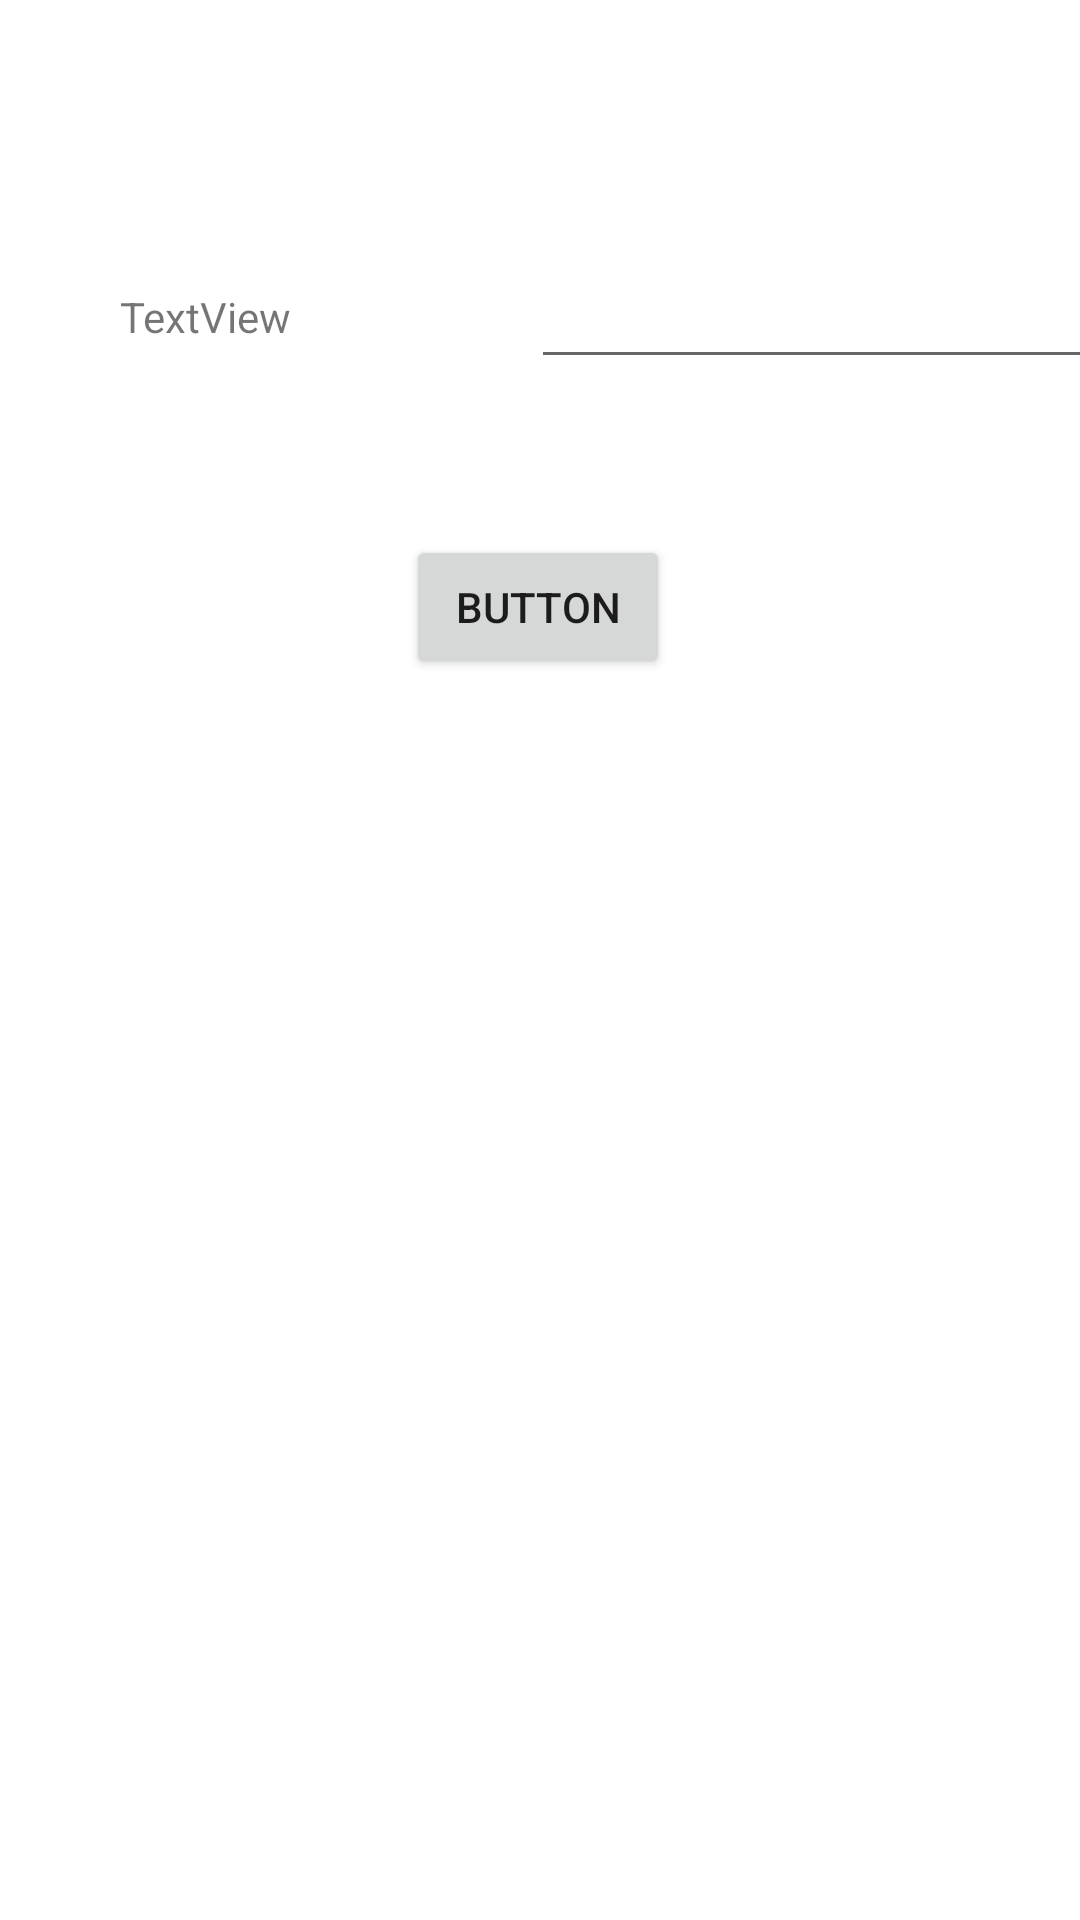

Android layout source for this screen:
<!-- AndroidManifest.xml: application theme Theme.TP_20220411_Fragments -->
<!-- res/layout/fragment_1.xml -->
<?xml version="1.0" encoding="utf-8"?>
<androidx.constraintlayout.widget.ConstraintLayout xmlns:android="http://schemas.android.com/apk/res/android"
    xmlns:app="http://schemas.android.com/apk/res-auto"
    xmlns:tools="http://schemas.android.com/tools"
    android:layout_width="match_parent"
    android:layout_height="match_parent"
    tools:context=".Fragment1" >

    <TextView
        android:id="@+id/textView"
        android:layout_width="wrap_content"
        android:layout_height="wrap_content"
        android:layout_marginStart="40dp"
        android:layout_marginTop="96dp"
        android:text="TextView"
        app:layout_constraintStart_toStartOf="parent"
        app:layout_constraintTop_toTopOf="parent" />

    <Button
        android:id="@+id/button"
        android:layout_width="wrap_content"
        android:layout_height="wrap_content"
        android:layout_marginTop="52dp"
        android:text="Button"
        app:layout_constraintEnd_toEndOf="parent"
        app:layout_constraintHorizontal_bias="0.498"
        app:layout_constraintStart_toStartOf="parent"
        app:layout_constraintTop_toBottomOf="@+id/editTextName" />

    <EditText
        android:id="@+id/editTextName"
        android:layout_width="wrap_content"
        android:layout_height="wrap_content"
        android:layout_marginStart="80dp"
        android:ems="10"
        android:inputType="textPersonName"
        app:layout_constraintBottom_toBottomOf="@+id/textView"
        app:layout_constraintStart_toEndOf="@+id/textView"
        app:layout_constraintTop_toTopOf="@+id/textView"
        app:layout_constraintVertical_bias="0.5" />
</androidx.constraintlayout.widget.ConstraintLayout>
<!-- resources referenced by this layout -->
<resources>
  <style name="Theme.TP_20220411_Fragments" parent="Theme.MaterialComponents.DayNight.DarkActionBar">
          
          <item name="colorPrimary">@color/purple_500</item>
          <item name="colorPrimaryVariant">@color/purple_700</item>
          <item name="colorOnPrimary">@color/white</item>
          
          <item name="colorSecondary">@color/teal_200</item>
          <item name="colorSecondaryVariant">@color/teal_700</item>
          <item name="colorOnSecondary">@color/black</item>
          
          <item name="android:statusBarColor" tools:targetApi="l">?attr/colorPrimaryVariant</item>
          
      </style>
  <!-- not gathered from this repository: default colours our renderer supplied (Android Studio template values) -->
  <color name="purple_500">#FF6200EE</color>
  <color name="purple_700">#FF3700B3</color>
  <color name="teal_200">#FF03DAC5</color>
  <color name="teal_700">#FF018786</color>
  <color name="black">#FF000000</color>
  <color name="white">#FFFFFFFF</color>
</resources>
